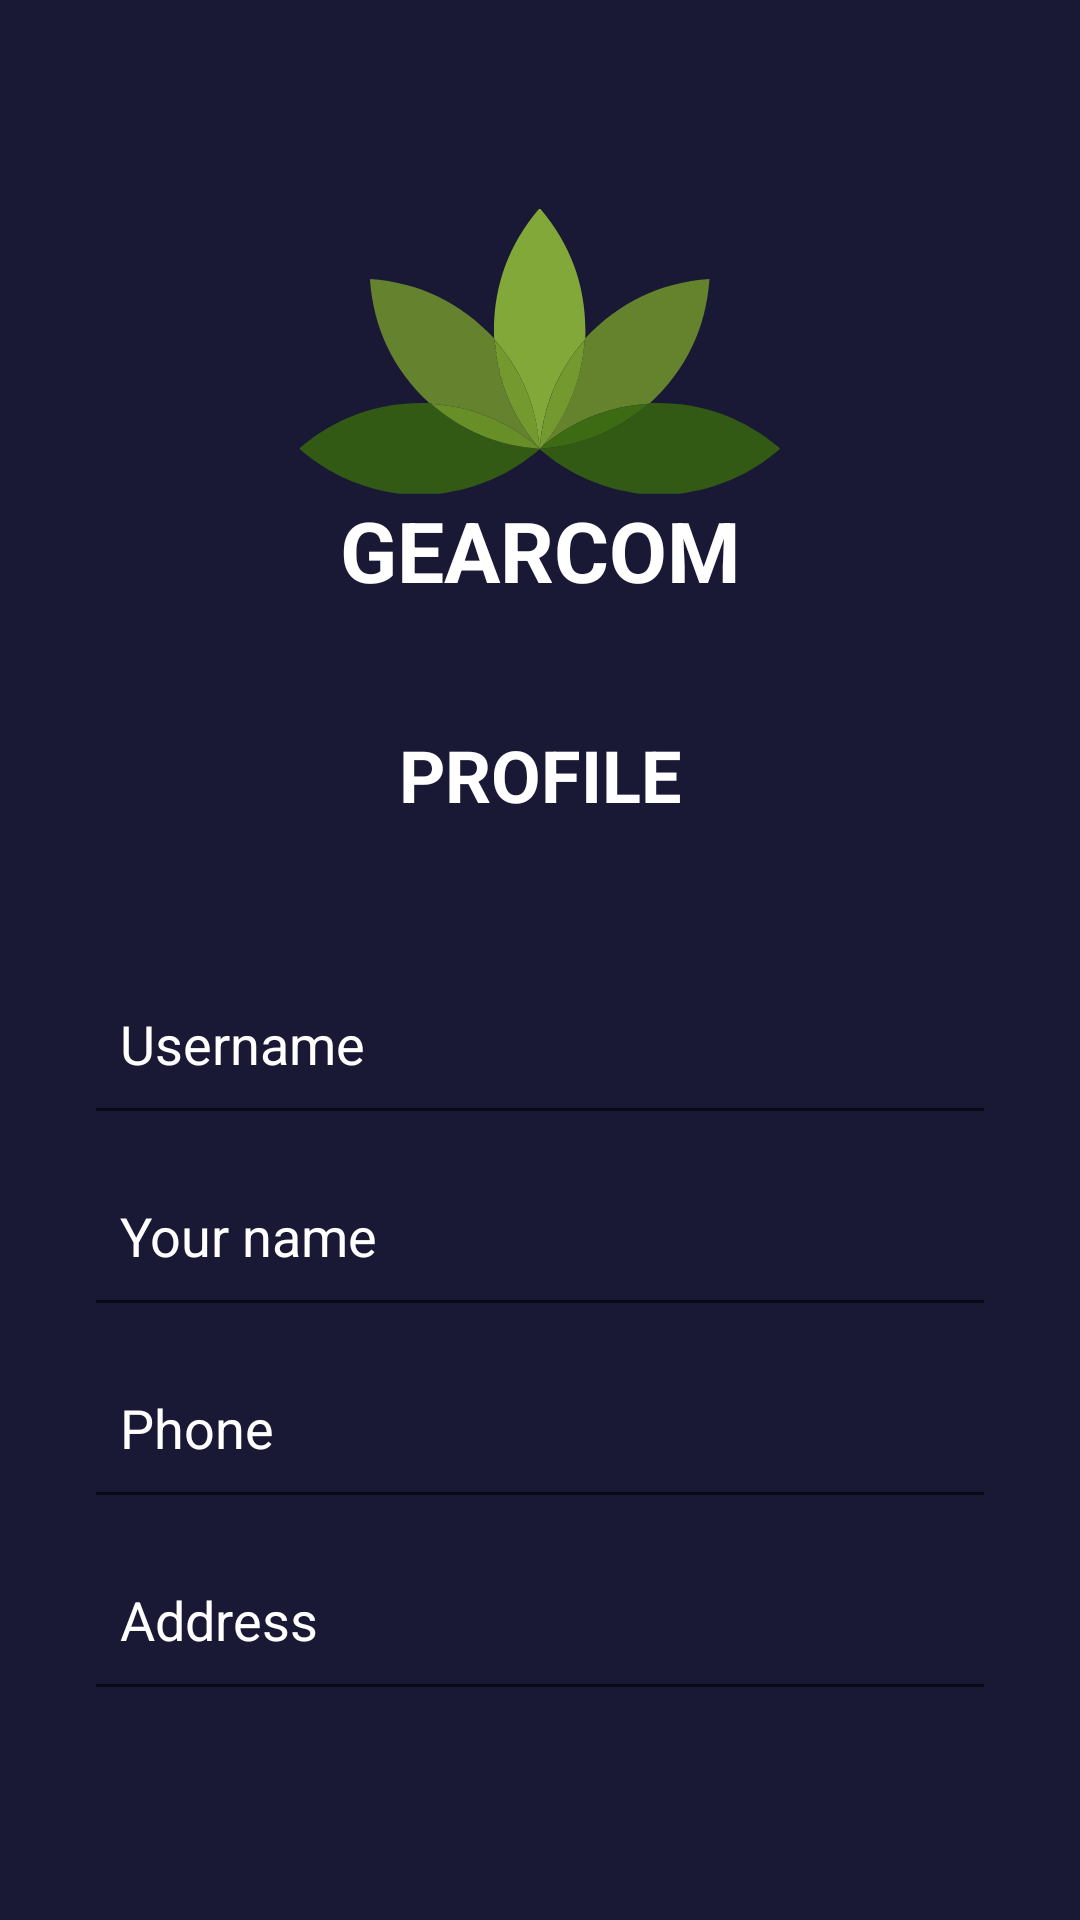

Write the Android layout XML for this screen, with the resource values it uses.
<!-- AndroidManifest.xml: application theme Theme.Gearcom -->
<!-- res/layout/activity_profile.xml -->
<?xml version="1.0" encoding="utf-8"?>
<LinearLayout xmlns:android="http://schemas.android.com/apk/res/android"
    xmlns:app="http://schemas.android.com/apk/res-auto"
    xmlns:tools="http://schemas.android.com/tools"
    android:layout_width="match_parent"
    android:layout_height="match_parent"
    android:background="@color/primary"
    android:gravity="center"
    android:orientation="vertical"
    tools:context=".activity.auth.RegisterActivity">


    <LinearLayout
        android:layout_width="match_parent"
        android:layout_height="wrap_content"
        android:layout_gravity="center"
        android:orientation="vertical">

        <ImageView
            android:id="@+id/logo"
            android:layout_width="match_parent"
            android:layout_height="wrap_content"
            android:layout_gravity="center"
            app:srcCompat="@drawable/logo" />

        <TextView
            android:layout_width="match_parent"
            android:layout_height="wrap_content"
            android:gravity="center"
            android:text="@string/app_name"
            android:textAllCaps="true"
            android:textColor="#FFFFFF"
            android:textSize="28sp"
            android:textStyle="bold" />

        <TextView
            android:layout_width="match_parent"
            android:layout_height="wrap_content"
            android:layout_marginVertical="40dp"
            android:gravity="center"
            android:text="Profile"
            android:textColor="#FFFFFF"
            android:textAllCaps="true"
            android:textSize="24sp"
            android:textStyle="bold" />

    </LinearLayout>

    <LinearLayout
        android:layout_width="match_parent"
        android:layout_height="wrap_content"
        android:orientation="vertical">

        <TextView
            android:id="@+id/username"
            style="@style/Input"
            android:hint="Username" />

        <TextView
            android:id="@+id/name"
            style="@style/Input"
            android:hint="Your name" />

        <TextView
            android:id="@+id/phone"
            style="@style/Input"
            android:hint="Phone" />

        <TextView
            android:id="@+id/address"
            style="@style/Input"
            android:hint="Address" />
    </LinearLayout>



</LinearLayout>
<!-- resources referenced by this layout -->
<resources>
  <color name="primary">#191835</color>
  <!-- drawable logo: vector/xml drawable (drawable, 4361 chars, omitted) -->
  <string name="app_name">Gearcom</string>
  <style name="Input" parent="Widget.AppCompat.EditText">
          <item name="android:layout_width">match_parent</item>
          <item name="android:layout_height">wrap_content</item>
          <item name="android:layout_marginHorizontal">28dp</item>
          <item name="android:paddingStart">12dp</item>
          <item name="android:height">64dp</item>
          <item name="android:textColorHint">#FFFFFFFF</item>
          <item name="android:textColor">#FFFFFFFF</item>
      </style>
  <style name="Theme.Gearcom" parent="Theme.MaterialComponents.DayNight.DarkActionBar">
          
          <item name="colorPrimary">@color/purple_500</item>
          <item name="colorPrimaryVariant">@color/purple_700</item>
          <item name="colorOnPrimary">@color/white</item>
          
          <item name="colorSecondary">@color/teal_200</item>
          <item name="colorSecondaryVariant">@color/teal_700</item>
          <item name="colorOnSecondary">@color/black</item>
          
          <item name="android:statusBarColor">?attr/colorPrimaryVariant</item>
          
      </style>
  <color name="purple_500">#FF6200EE</color>
  <color name="purple_700">#FF3700B3</color>
  <color name="white">#FFFFFFFF</color>
  <color name="teal_200">#FF03DAC5</color>
  <color name="teal_700">#FF018786</color>
  <color name="black">#FF000000</color>
</resources>
